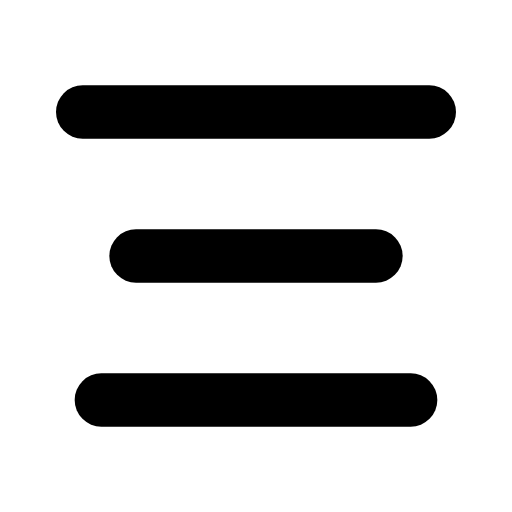
t = 0.00 s
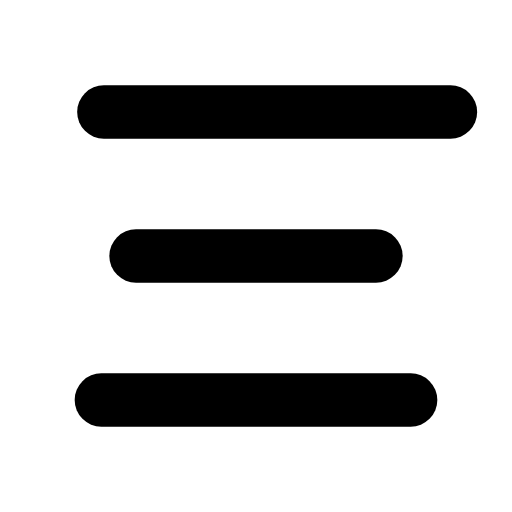
t = 0.29 s
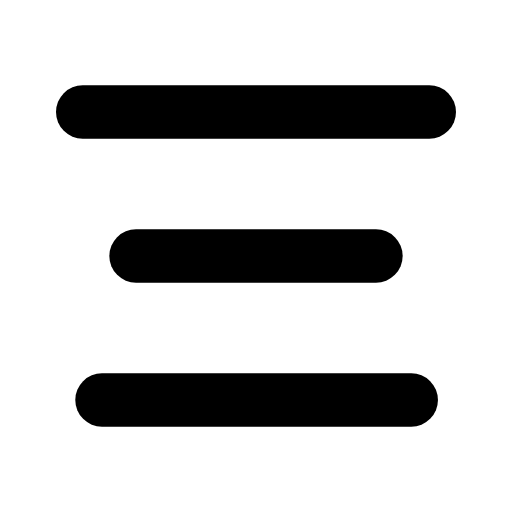
t = 0.58 s
t = 0.83 s: frame unchanged from t = 0.00 s, image omitted
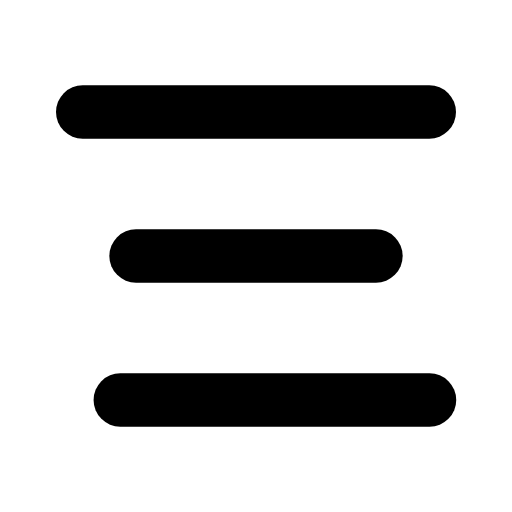
t = 1.13 s
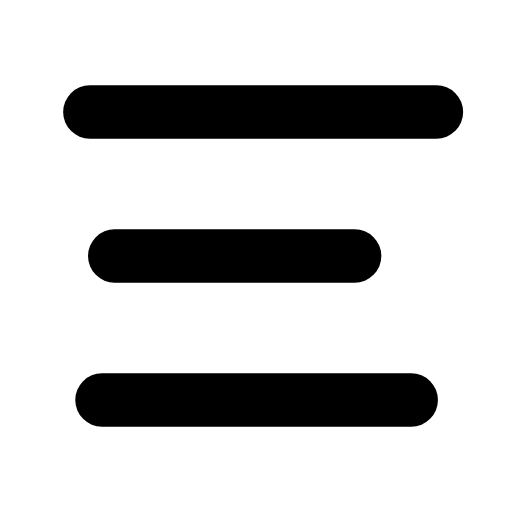
t = 1.23 s

The animated SVG that drew these frames (rendered in a browser with its animation timeline set to each time). Animation: 3 SMIL elements (animateTransform=3); one cycle of 1.70 s, repeats indefinitely.

<svg xmlns="http://www.w3.org/2000/svg" width="24" height="24" viewBox="0 0 24 24" fill="none"><g transform="translate(-3 -3) scale(1.25)"><line stroke="currentColor" stroke-width="2" stroke-linecap="round" stroke-linejoin="round" fill="none" x1="5.5" y1="6.6" x2="18.5" y2="6.6"><animateTransform attributeName="transform" type="translate" values="0 0;0 0;0.8 0;0 0;0 0;0 0;0 0;0.8 0;0 0;0 0;0 0" keyTimes="0;0.117;0.198;0.27;0.45;0.6;0.72;0.768;0.822;0.9;1" dur="1.7s" repeatCount="indefinite" calcMode="spline" keySplines="0.16 1 0.3 1;0.16 1 0.3 1;0.16 1 0.3 1;0.16 1 0.3 1;0.16 1 0.3 1;0.16 1 0.3 1;0.16 1 0.3 1;0.16 1 0.3 1;0.16 1 0.3 1;0.16 1 0.3 1"/></line><line stroke="currentColor" stroke-width="2" stroke-linecap="round" stroke-linejoin="round" fill="none" x1="7.5" y1="12" x2="16.5" y2="12"><animateTransform attributeName="transform" type="translate" values="0 0;0 0;-0.8 0;0 0;0 0;0 0;0 0;-0.8 0;0 0;0 0;0 0" keyTimes="0;0.171;0.252;0.324;0.45;0.6;0.684;0.732;0.786;0.9;1" dur="1.7s" repeatCount="indefinite" calcMode="spline" keySplines="0.16 1 0.3 1;0.16 1 0.3 1;0.16 1 0.3 1;0.16 1 0.3 1;0.16 1 0.3 1;0.16 1 0.3 1;0.16 1 0.3 1;0.16 1 0.3 1;0.16 1 0.3 1;0.16 1 0.3 1"/></line><line stroke="currentColor" stroke-width="2" stroke-linecap="round" stroke-linejoin="round" fill="none" x1="6.2" y1="17.4" x2="17.8" y2="17.4"><animateTransform attributeName="transform" type="translate" values="0 0;0 0;0.8 0;0 0;0 0;0 0;0 0;0.8 0;0 0;0 0;0 0" keyTimes="0;0.225;0.306;0.378;0.45;0.6;0.648;0.696;0.75;0.9;1" dur="1.7s" repeatCount="indefinite" calcMode="spline" keySplines="0.16 1 0.3 1;0.16 1 0.3 1;0.16 1 0.3 1;0.16 1 0.3 1;0.16 1 0.3 1;0.16 1 0.3 1;0.16 1 0.3 1;0.16 1 0.3 1;0.16 1 0.3 1;0.16 1 0.3 1"/></line></g></svg>
